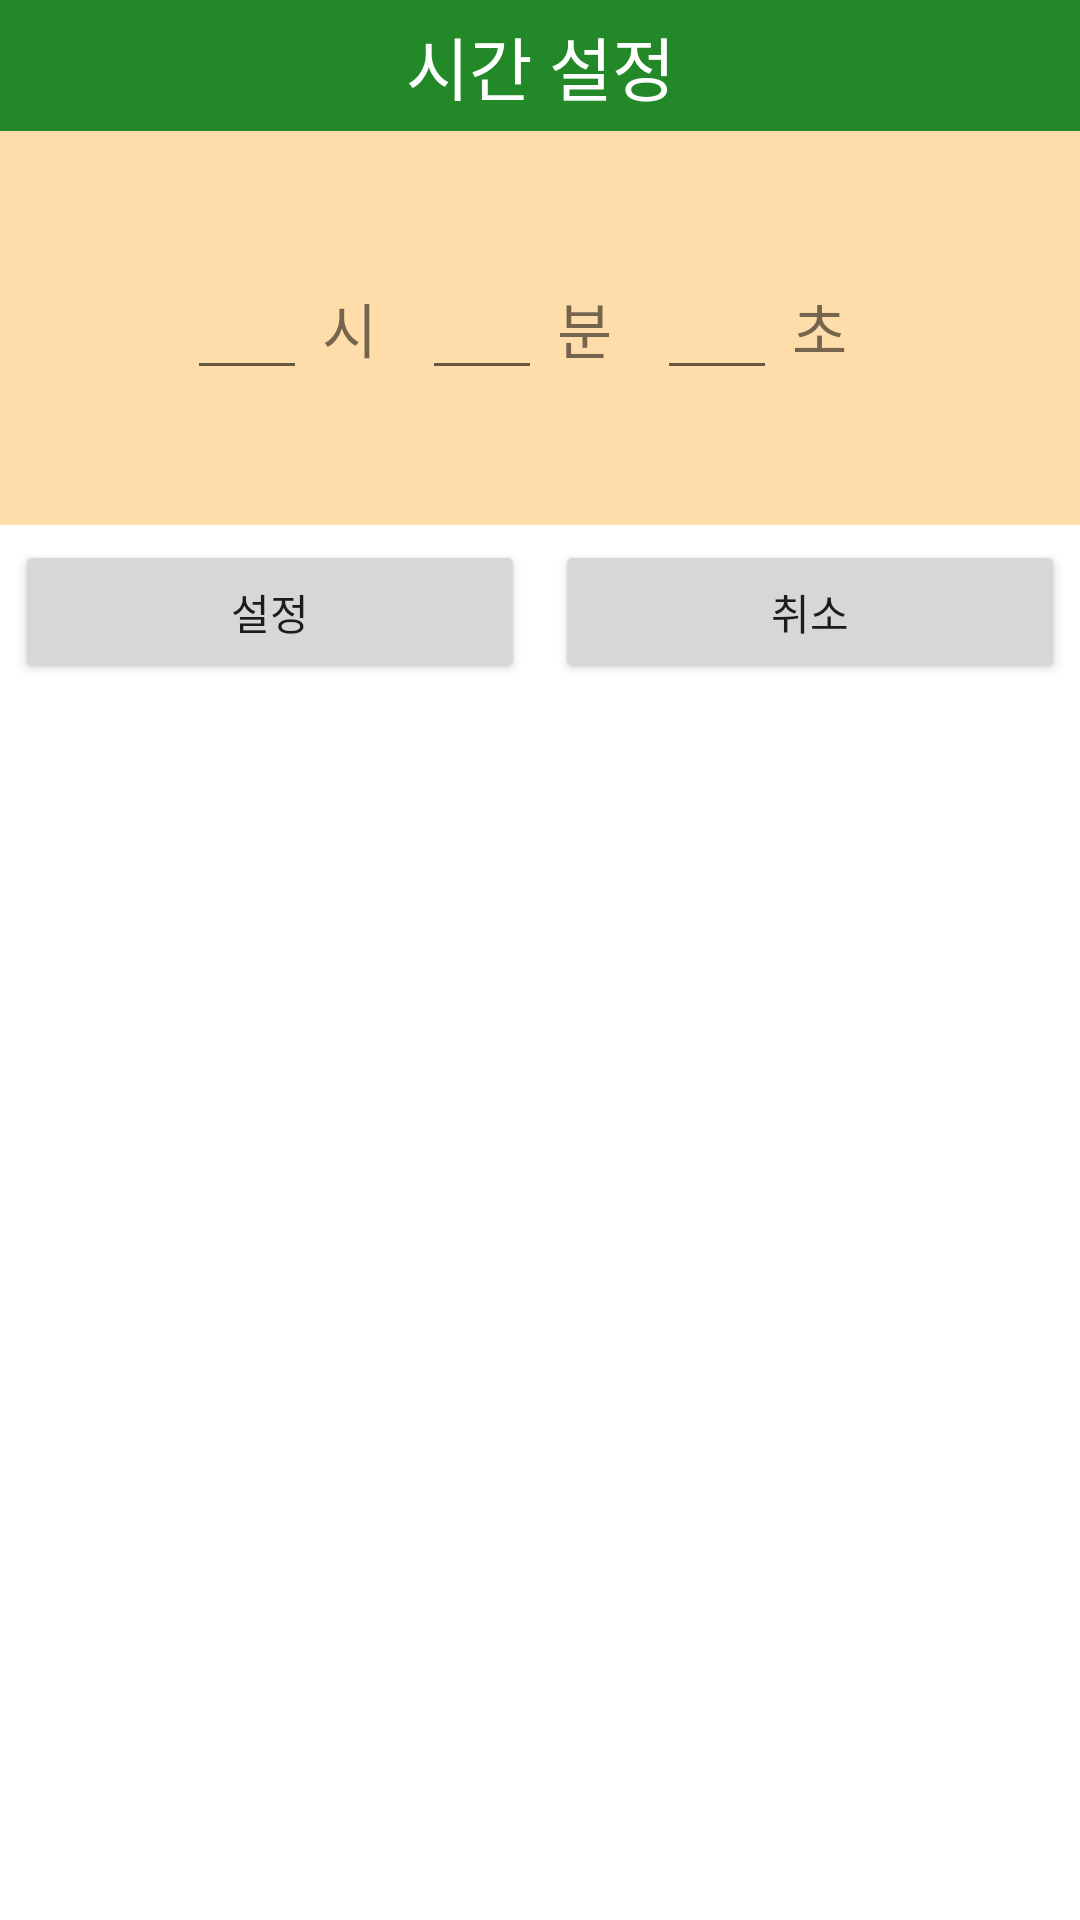

This screen was rendered from an Android layout file. Write that file and the resources it references.
<!-- AndroidManifest.xml: application theme Theme.MyClockApp -->
<!-- res/layout/custom_time_dialog.xml -->
<?xml version="1.0" encoding="utf-8"?>
<LinearLayout
    xmlns:android="http://schemas.android.com/apk/res/android" android:layout_width="match_parent"
    android:layout_height="match_parent"
    android:orientation="vertical">
    <TextView
        android:layout_width="match_parent"
        android:layout_height="wrap_content"
        android:text="시간 설정"
        android:background="#238828"
        android:textSize="23sp"
        android:textColor="@color/white"
        android:padding="5dp"
        android:gravity="center"/>

    <LinearLayout
        android:layout_width="match_parent"
        android:layout_height="wrap_content"
        android:gravity="center"
        android:paddingVertical="45dp"
        android:paddingHorizontal="50dp"
        android:background="#FFDDAA"
        android:orientation="horizontal">
        <EditText
            android:id="@+id/hour"
            android:layout_width="40dp"
            android:layout_height="wrap_content"
            android:maxLength="2"
            android:layout_marginRight="5dp"
            android:inputType="number"/>
        <TextView
            android:layout_width="wrap_content"
            android:layout_height="wrap_content"
            android:text="시"
            android:textSize="20sp"
            android:layout_marginRight="15dp"/>
        <EditText
            android:id="@+id/min"
            android:layout_width="40dp"
            android:layout_height="wrap_content"
            android:maxLength="2"
            android:layout_marginRight="5dp"
            android:inputType="number"/>
        <TextView
            android:layout_width="wrap_content"
            android:layout_height="wrap_content"
            android:text="분"
            android:textSize="20sp"
            android:layout_marginRight="15dp"/>
        <EditText
            android:id="@+id/sec"
            android:layout_width="40dp"
            android:layout_height="wrap_content"
            android:maxLength="2"
            android:layout_marginRight="5dp"
            android:inputType="number"/>
        <TextView
            android:layout_width="wrap_content"
            android:layout_height="wrap_content"
            android:text="초"
            android:textSize="20sp"
            android:layout_marginRight="15dp"/>

    </LinearLayout>
    <LinearLayout
        android:layout_width="match_parent"
        android:layout_height="wrap_content"
        android:orientation="horizontal">
        <Button
            android:id="@+id/ok"
            android:layout_width="match_parent"
            android:layout_height="wrap_content"
            android:layout_weight="1"
            android:layout_margin="5dp"
            android:text="설정"/>
        <Button
            android:id="@+id/cancel"
            android:layout_width="match_parent"
            android:layout_height="wrap_content"
            android:layout_weight="1"
            android:layout_margin="5dp"
            android:text="취소"/>

    </LinearLayout>


</LinearLayout>
<!-- resources referenced by this layout -->
<resources>
  <style name="Theme.MyClockApp" parent="Theme.MaterialComponents.DayNight.DarkActionBar">
          
          <item name="colorPrimary">@color/purple_500</item>
          <item name="colorPrimaryVariant">@color/purple_700</item>
          <item name="colorOnPrimary">@color/white</item>
          
          <item name="colorSecondary">@color/teal_200</item>
          <item name="colorSecondaryVariant">@color/teal_700</item>
          <item name="colorOnSecondary">@color/black</item>
          
          <item name="android:statusBarColor" tools:targetApi="l">?attr/colorPrimaryVariant</item>
          
      </style>
  <!-- not gathered from this repository: default colours our renderer supplied (Android Studio template values) -->
  <color name="purple_500">#FF6200EE</color>
  <color name="purple_700">#FF3700B3</color>
  <color name="teal_200">#FF03DAC5</color>
  <color name="teal_700">#FF018786</color>
  <color name="black">#FF000000</color>
  <color name="white">#FFFFFFFF</color>
</resources>
